Run: headless pygame with SDL's dummy video driver; simulated clock (each Clock.tick advances the game by its frame time, no real sleeping); random seed 0; keys injected as events and as key.get_pressed() state; no mouse input; restart key R tapped at the start of phases 3 and 4.
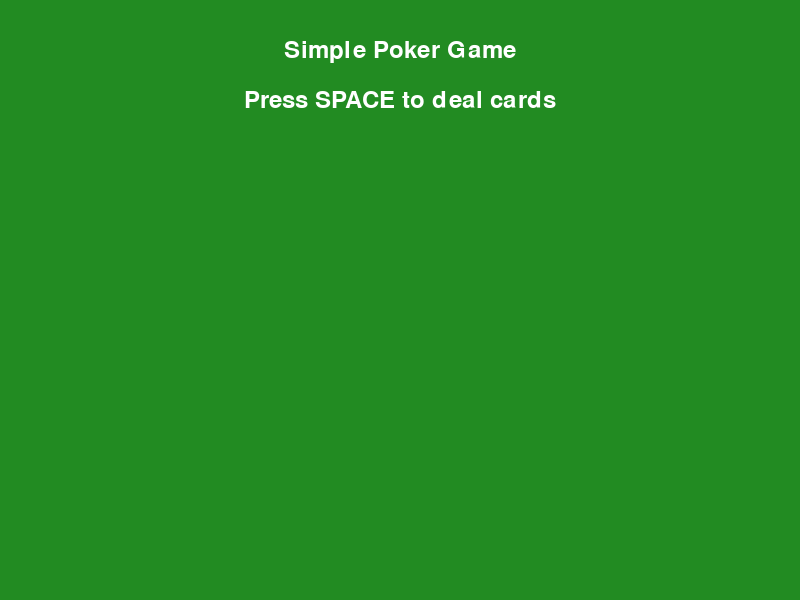
Frame 1 of 4 · flips 1–60 · no input
Frame 2 of 4 · flips 61–180 · tapped SPACE, RETURN · held RIGHT (→), D · screen unchanged from frame 1, image omitted
Frame 3 of 4 · flips 181–300 · tapped R · held DOWN (↓), S · screen unchanged from frame 2, image omitted
Frame 4 of 4 · flips 301–420 · tapped R · held LEFT (←), A, UP (↑), W · screen unchanged from frame 3, image omitted

The pygame program that drew these frames:

import pygame
import sys
import random

# Initialize Pygame
pygame.init()

# Set up display
width, height = 800, 600
screen = pygame.display.set_mode((width, height))
pygame.display.set_caption("Simple Poker Game")

# Define colors
BLACK = (0, 0, 0)
WHITE = (255, 255, 255)
GREEN = (34, 139, 34)

# Define card properties
suits = ['Hearts', 'Diamonds', 'Clubs', 'Spades']
ranks = ['2', '3', '4', '5', '6', '7', '8', '9', '10', 'J', 'Q', 'K', 'A']
deck = []

# Create a deck of cards
for suit in suits:
    for rank in ranks:
        deck.append(f"{rank} of {suit}")

# Shuffle the deck
random.shuffle(deck)

# Function to draw text on the screen
def draw_text(text, font, color, surface, x, y):
    textobj = font.render(text, True, color)
    textrect = textobj.get_rect()
    textrect.center = (x, y)
    surface.blit(textobj, textrect)

# Variables to control the game state
player_hand = []
dealer_hand = []
cards_dealt = False  # A flag to check if cards are dealt

# Main game loop
running = True
while running:
    for event in pygame.event.get():
        if event.type == pygame.QUIT:
            running = False

    # Fill the screen with green to simulate a poker table
    screen.fill(GREEN)

    # Draw basic game info
    font = pygame.font.Font(None, 36)
    draw_text('Simple Poker Game', font, WHITE, screen, width // 2, 50)
    draw_text('Press SPACE to deal cards', font, WHITE, screen, width // 2, 100)

    # Waiting for space to deal cards
    keys = pygame.key.get_pressed()
    if keys[pygame.K_SPACE] and not cards_dealt and len(deck) >= 4:
        # Deal 2 cards to the player and 2 to the dealer if cards haven't been dealt yet
        player_hand = [deck.pop(), deck.pop()]
        dealer_hand = [deck.pop(), deck.pop()]
        cards_dealt = True  # Mark that cards are dealt

    if cards_dealt:
        # Display player and dealer hands
        draw_text('Your hand:', font, WHITE, screen, width // 4, height // 2 - 50)
        draw_text(f'{player_hand[0]}', font, WHITE, screen, width // 4, height // 2)
        draw_text(f'{player_hand[1]}', font, WHITE, screen, width // 4, height // 2 + 50)

        draw_text('Dealer hand:', font, WHITE, screen, 3 * width // 4, height // 2 - 50)
        draw_text(f'{dealer_hand[0]}', font, WHITE, screen, 3 * width // 4, height // 2)
        draw_text(f'{dealer_hand[1]}', font, WHITE, screen, 3 * width // 4, height // 2 + 50)

        # Display instructions to restart the game
        draw_text('Press R to restart', font, WHITE, screen, width // 2, height - 50)

    # Restart the game
    if keys[pygame.K_r] and cards_dealt:
        # Reset game state and shuffle the deck
        deck.extend(player_hand + dealer_hand)  # Put the cards back in the deck
        random.shuffle(deck)  # Shuffle the deck again
        player_hand = []  # Clear player hand
        dealer_hand = []  # Clear dealer hand
        cards_dealt = False  # Reset the flag

    # Update the display
    pygame.display.flip()

# Clean up and exit
pygame.quit()
sys.exit()
